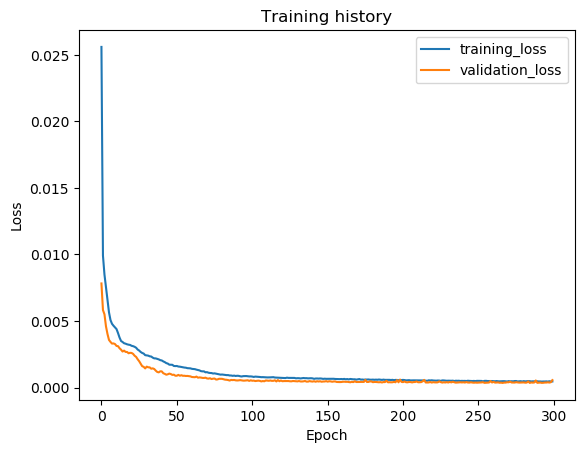

The file beside this chart, header and first rows:
epoch, train_loss, val_loss, val_f1
1, 0.0256, 0.00782, 0.995
2, 0.009915, 0.005822, 0.9972
3, 0.008491, 0.005503, 0.9975
4, 0.007553, 0.004597, 0.9978
5, 0.006607, 0.004025, 0.9981
6, 0.005648, 0.003576, 0.9983
7, 0.005068, 0.003427, 0.9985
8, 0.004787, 0.003301, 0.9986
9, 0.004642, 0.003314, 0.9986
10, 0.004519, 0.003264, 0.9986
11, 0.00439, 0.003125, 0.9986
12, 0.004089, 0.003107, 0.9986
13, 0.003754, 0.002949, 0.9986
14, 0.003496, 0.002844, 0.9987
15, 0.003421, 0.002704, 0.9987
16, 0.003327, 0.002773, 0.9987
17, 0.003294, 0.002675, 0.9987
18, 0.003247, 0.00267, 0.9987
19, 0.003218, 0.002574, 0.9988
20, 0.0032, 0.002607, 0.9988
21, 0.003134, 0.002596, 0.9988
22, 0.003107, 0.002526, 0.9988
23, 0.003059, 0.002387, 0.9988
24, 0.002988, 0.0023, 0.9988
25, 0.002855, 0.002125, 0.9988
26, 0.002778, 0.001978, 0.9988
27, 0.002671, 0.001793, 0.9988
28, 0.002597, 0.001603, 0.9988
29, 0.00255, 0.001553, 0.9988
30, 0.002431, 0.001435, 0.9988
31, 0.002411, 0.001569, 0.9988
32, 0.002396, 0.001519, 0.9988
33, 0.002345, 0.001514, 0.9988
34, 0.002328, 0.001414, 0.9988
35, 0.002245, 0.001439, 0.9988
36, 0.00219, 0.00139, 0.9988
37, 0.002187, 0.001269, 0.9989
38, 0.002152, 0.001169, 0.9993
39, 0.002114, 0.001137, 0.9993
40, 0.002055, 0.001216, 0.999
41, 0.002033, 0.001212, 0.9991
42, 0.001961, 0.001074, 0.9993
43, 0.001907, 0.001024, 0.9993
44, 0.001833, 0.0009631, 0.9993
45, 0.001797, 0.0009935, 0.9993
46, 0.001716, 0.001045, 0.9993
47, 0.001708, 0.001011, 0.9993
48, 0.001707, 0.0009478, 0.9993
49, 0.00162, 0.0009638, 0.9993
50, 0.00161, 0.0008864, 0.9993
51, 0.001617, 0.0008869, 0.9993
52, 0.001577, 0.0009477, 0.9993
53, 0.001565, 0.0008867, 0.9993
54, 0.001539, 0.000924, 0.9993
55, 0.001521, 0.0008813, 0.9993
56, 0.001499, 0.0008835, 0.9993
57, 0.001488, 0.0008659, 0.9994
58, 0.001454, 0.0008705, 0.9994
59, 0.001444, 0.0008568, 0.9994
60, 0.001439, 0.0008363, 0.9994
... 240 more rows
